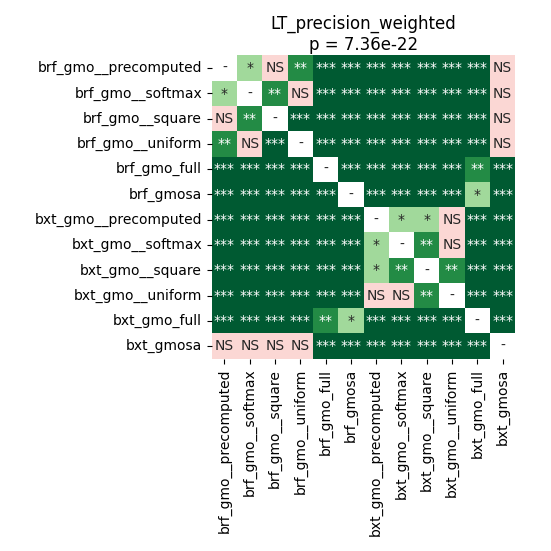

The file beside this chart, header and first rows:
	brf_gmo__precomputed	brf_gmo__softmax	brf_gmo__square	brf_gmo__uniform	brf_gmo_full	brf_gmosa	bxt_gmo__precomputed	bxt_gmo__softmax	bxt_gmo__square	bxt_gmo__uniform	bxt_gmo_full	bxt_gmosa
brf_gmo__precomputed	1.0	0.01543	0.09158	0.002172	6.29425048828125e-05	0.0001119	6.29425048828125e-05	0.0002398	6.29425048828125e-05	0.0003204	0.0001119	0.41
brf_gmo__softmax	0.01543	1.0	0.005206	0.283	6.29425048828125e-05	6.29425048828125e-05	0.0004285	0.0004285	0.0001119	0.0005755	0.0004285	0.08268
brf_gmo__square	0.09158	0.005206	1.0	0.0005755	6.29425048828125e-05	6.29425048828125e-05	0.0001549	6.29425048828125e-05	0.0001119	0.0002398	6.29425048828125e-05	0.5282
brf_gmo__uniform	0.002172	0.283	0.0005755	1.0	6.29425048828125e-05	0.0001549	6.29425048828125e-05	6.29425048828125e-05	6.29425048828125e-05	6.29425048828125e-05	0.0003204	0.1666
brf_gmo_full	6.29425048828125e-05	6.29425048828125e-05	6.29425048828125e-05	6.29425048828125e-05	1.0	6.29425048828125e-05	6.29425048828125e-05	6.29425048828125e-05	6.29425048828125e-05	6.29425048828125e-05	0.001732	6.29425048828125e-05
brf_gmosa	0.0001119	6.29425048828125e-05	6.29425048828125e-05	0.0001549	6.29425048828125e-05	1.0	6.29425048828125e-05	6.29425048828125e-05	6.29425048828125e-05	6.29425048828125e-05	0.03299	0.0001549
bxt_gmo__precomputed	6.29425048828125e-05	0.0004285	0.0001549	6.29425048828125e-05	6.29425048828125e-05	6.29425048828125e-05	1.0	0.01543	0.02113	0.1011	6.29425048828125e-05	6.29425048828125e-05
bxt_gmo__softmax	0.0002398	0.0004285	6.29425048828125e-05	6.29425048828125e-05	6.29425048828125e-05	6.29425048828125e-05	0.01543	1.0	0.005206	0.1242	6.29425048828125e-05	6.29425048828125e-05
bxt_gmo__square	6.29425048828125e-05	0.0001119	0.0001119	6.29425048828125e-05	6.29425048828125e-05	6.29425048828125e-05	0.02113	0.005206	1.0	0.009325	6.29425048828125e-05	6.29425048828125e-05
bxt_gmo__uniform	0.0003204	0.0005755	0.0002398	6.29425048828125e-05	6.29425048828125e-05	6.29425048828125e-05	0.1011	0.1242	0.009325	1.0	6.29425048828125e-05	6.29425048828125e-05
bxt_gmo_full	0.0001119	0.0004285	6.29425048828125e-05	0.0003204	0.001732	0.03299	6.29425048828125e-05	6.29425048828125e-05	6.29425048828125e-05	6.29425048828125e-05	1.0	0.0002398
bxt_gmosa	0.41	0.08268	0.5282	0.1666	6.29425048828125e-05	0.0001549	6.29425048828125e-05	6.29425048828125e-05	6.29425048828125e-05	6.29425048828125e-05	0.0002398	1.0
